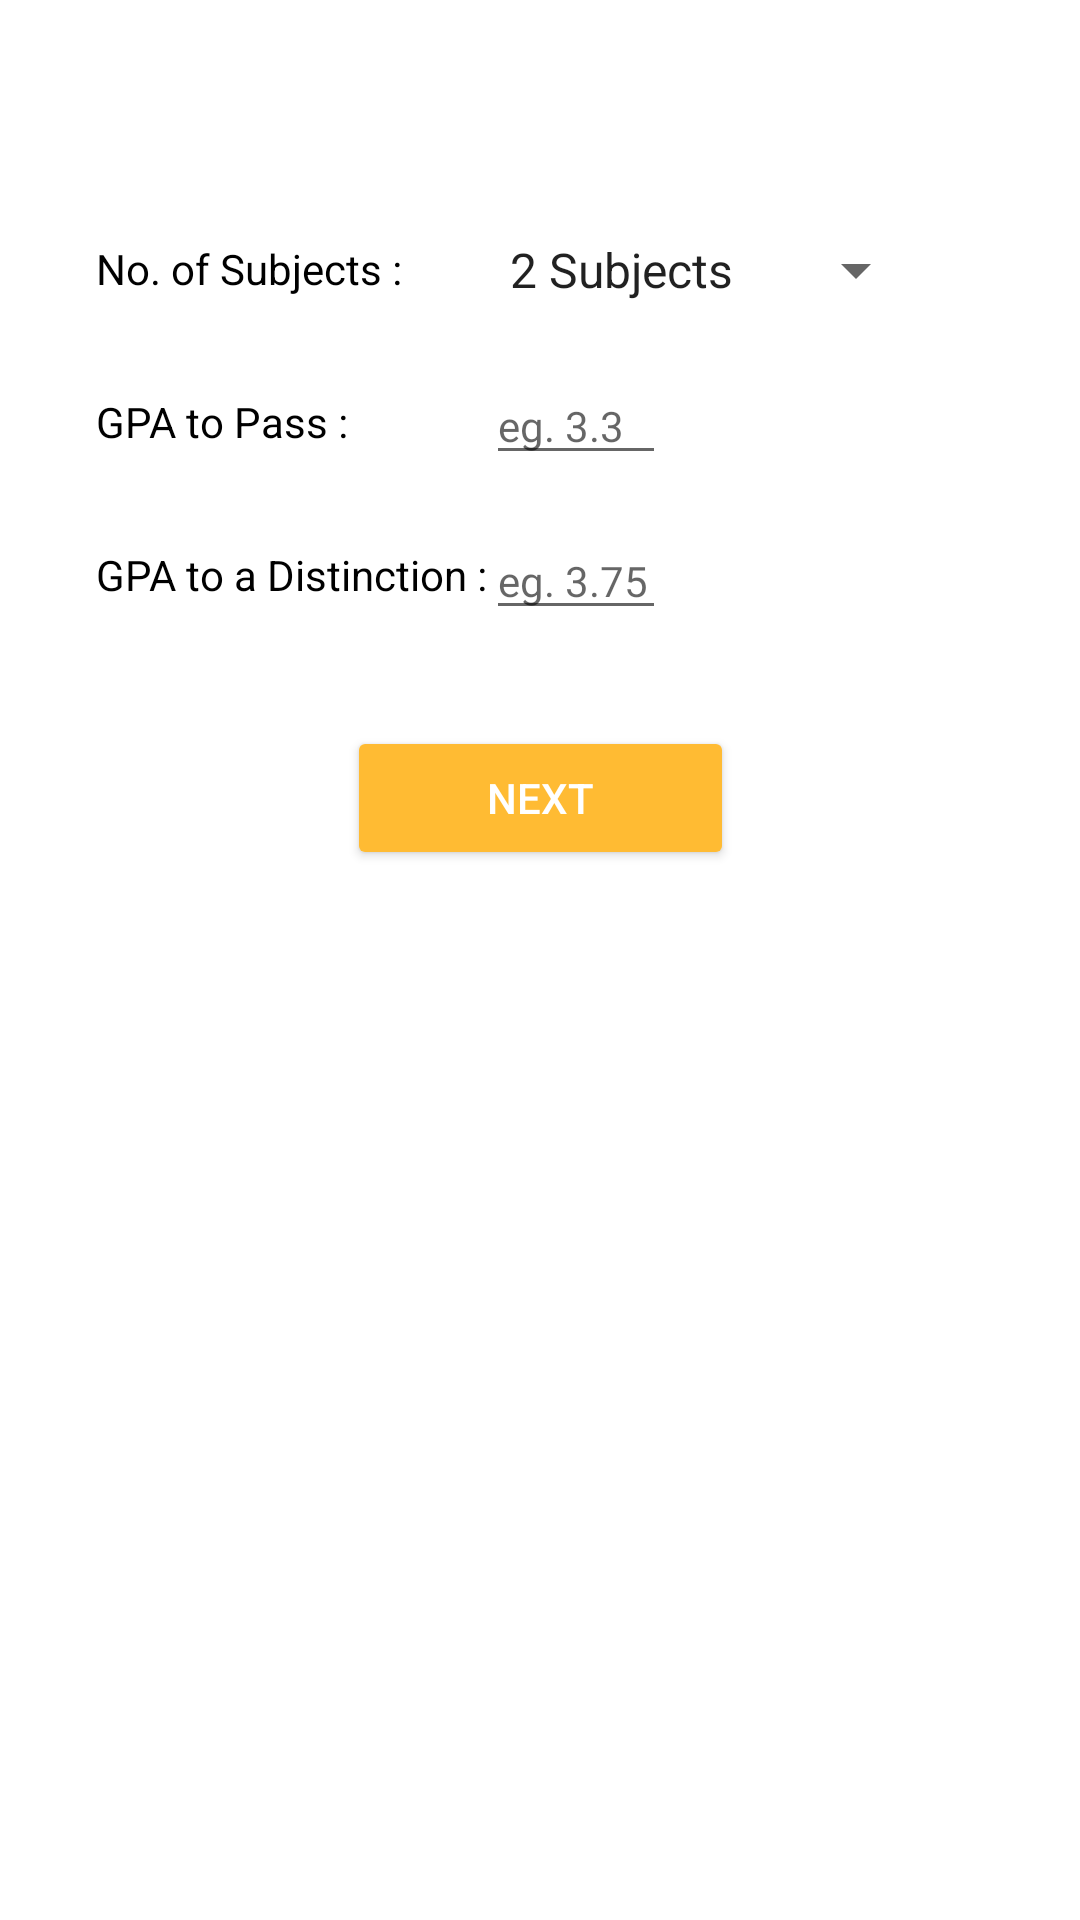

Write the Android layout XML for this screen, with the resource values it uses.
<!-- AndroidManifest.xml: application theme AppTheme -->
<!-- res/layout/activity_main.xml -->
<?xml version="1.0" encoding="utf-8"?>
<android.support.constraint.ConstraintLayout xmlns:android="http://schemas.android.com/apk/res/android"
    xmlns:app="http://schemas.android.com/apk/res-auto"
    xmlns:tools="http://schemas.android.com/tools"
    android:layout_width="match_parent"
    android:layout_height="match_parent"
    android:background="@android:color/white"
    android:orientation="vertical"
    tools:context="com.prasadmad.gpa.MainActivity"
    tools:layout_editor_absoluteY="25dp"
    tools:layout_editor_absoluteX="0dp">

    <TextView
        android:id="@+id/txt1"
        android:layout_width="wrap_content"
        android:layout_height="wrap_content"
        android:layout_marginLeft="32dp"
        android:layout_marginStart="32dp"
        android:layout_marginTop="80dp"
        android:text="@string/noOfSubs"
        android:textColor="@android:color/black"
        app:layout_constraintLeft_toLeftOf="parent"
        app:layout_constraintTop_toTopOf="parent"
        tools:ignore="MissingConstraints,RtlHardcoded" />

    <TextView
        android:id="@+id/txt2"
        android:layout_width="wrap_content"
        android:layout_height="wrap_content"
        android:layout_marginLeft="32dp"
        android:layout_marginTop="32dp"
        android:text="@string/passLimit"
        android:textColor="@android:color/black"
        app:layout_constraintLeft_toLeftOf="parent"
        app:layout_constraintTop_toBottomOf="@+id/txt1"
        tools:ignore="RtlHardcoded" />

    <TextView
        android:id="@+id/txt3"
        android:layout_width="wrap_content"
        android:layout_height="wrap_content"
        android:text="@string/passDistinction"
        android:textColor="@android:color/black"
        tools:ignore="RtlHardcoded"
        android:layout_marginLeft="32dp"
        app:layout_constraintLeft_toLeftOf="parent"
        android:layout_marginTop="32dp"
        app:layout_constraintTop_toBottomOf="@+id/txt2" />

    <Button
        android:id="@+id/next"
        style="@style/Widget.AppCompat.Button.Colored"
        android:layout_width="129dp"
        android:layout_height="wrap_content"
        android:layout_marginLeft="8dp"
        android:layout_marginRight="8dp"
        android:layout_marginTop="32dp"
        android:text="@string/next"
        app:layout_constraintLeft_toLeftOf="parent"
        app:layout_constraintRight_toRightOf="parent"
        app:layout_constraintTop_toBottomOf="@+id/distinction" />

    <EditText
        android:id="@+id/pass"
        android:layout_width="60dp"
        android:layout_height="wrap_content"
        android:layout_marginBottom="0dp"
        android:layout_marginLeft="0dp"
        android:layout_marginTop="0dp"
        android:ems="10"
        android:hint="eg. 3.3"
        android:inputType="numberDecimal"
        android:textColor="@android:color/black"
        android:textSize="14sp"
        app:layout_constraintBottom_toBottomOf="@+id/txt2"
        app:layout_constraintLeft_toLeftOf="@+id/spin"
        app:layout_constraintTop_toTopOf="@+id/txt2"
        app:layout_constraintVertical_bias="0.517"
        tools:ignore="HardcodedText,RtlHardcoded" />

    <EditText
        android:id="@+id/distinction"
        android:layout_width="60dp"
        android:layout_height="wrap_content"
        android:layout_marginBottom="0dp"
        android:layout_marginLeft="0dp"
        android:layout_marginTop="0dp"
        android:ems="10"
        android:hint="eg. 3.75"
        android:inputType="numberDecimal"
        android:textColor="@android:color/black"
        android:textSize="14sp"
        app:layout_constraintBottom_toBottomOf="@+id/txt3"
        app:layout_constraintLeft_toLeftOf="@+id/pass"
        app:layout_constraintTop_toTopOf="@+id/txt3"
        app:layout_constraintVertical_bias="0.482"
        tools:ignore="HardcodedText,RtlHardcoded" />

    <Spinner
        android:id="@+id/spin"
        android:layout_width="wrap_content"
        android:layout_height="wrap_content"
        android:layout_marginBottom="0dp"
        android:layout_marginLeft="28dp"
        android:layout_marginTop="0dp"
        android:entries="@array/customFields"
        app:layout_constraintBottom_toBottomOf="@+id/txt1"
        app:layout_constraintLeft_toRightOf="@+id/txt1"
        app:layout_constraintTop_toTopOf="@+id/txt1"
        app:layout_constraintVertical_bias="0.428"
        tools:ignore="RtlHardcoded" />

    <TextView
        android:id="@+id/warn"
        android:layout_width="236dp"
        android:layout_height="wrap_content"
        android:layout_marginTop="32dp"
        android:textAlignment="center"
        app:layout_constraintTop_toBottomOf="@+id/next"
        android:layout_marginRight="32dp"
        app:layout_constraintRight_toRightOf="parent"
        android:layout_marginLeft="32dp"
        app:layout_constraintLeft_toLeftOf="parent" />

</android.support.constraint.ConstraintLayout>
<!-- resources referenced by this layout -->
<resources>
  <string-array name="customFields">
          <item>2 Subjects</item>
          <item>3 Subjects</item>
          <item>4 Subjects</item>
          <item>5 Subjects</item>
          <item>6 Subjects</item>
          <item>7 Subjects</item>
          <item>8 Subjects</item>
          <item>9 Subjects</item>
          <item>10 Subjects</item>
          <item>11 Subjects</item>
          <item>12 Subjects</item>
          <item>13 Subjects</item>
          <item>14 Subjects</item>
          <item>15 Subjects</item>
          <item>16 Subjects</item>
          <item>17 Subjects</item>
          <item>18 Subjects</item>
          <item>19 Subjects</item>
          <item>20 Subjects</item>
          <item>21 Subjects</item>
          <item>22 Subjects</item>
          <item>23 Subjects</item>
          <item>24 Subjects</item>
          <item>25 Subjects</item>
          <item>26 Subjects</item>
          <item>27 Subjects</item>
          <item>28 Subjects</item>
          <item>29 Subjects</item>
          <item>30 Subjects</item>
      </string-array>
  <string name="next">Next</string>
  <string name="noOfSubs">No. of Subjects :</string>
  <string name="passDistinction">GPA to a Distinction :</string>
  <string name="passLimit">GPA to Pass :</string>
  <style name="AppTheme" parent="Theme.AppCompat.Light.NoActionBar">
          
          <item name="colorPrimary">@color/colorPrimaryDark</item>
          <item name="colorPrimaryDark">@android:color/white</item>
          <item name="colorAccent">@android:color/holo_orange_light</item>
          <item name="android:windowLightStatusBar">true</item>
      </style>
  <!-- not gathered from this repository: default colours our renderer supplied (Android Studio template values) -->
  <color name="colorPrimaryDark">#FF3700B3</color>
</resources>
